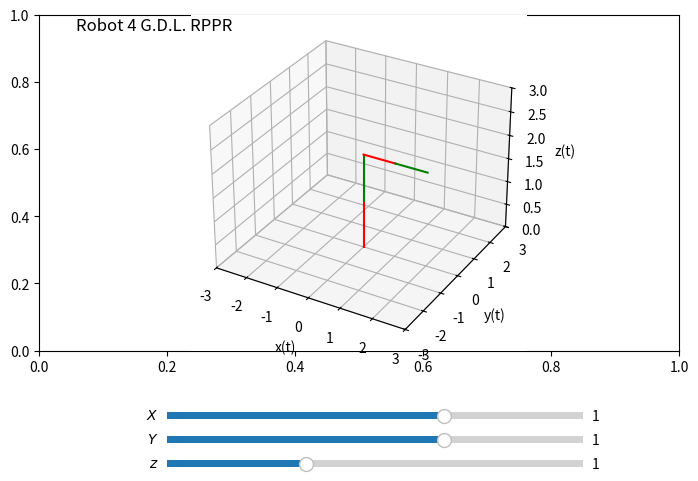

This chart was generated by the following Python code:
# UNIVERSIDAD AUTÓNOMA CHAPINGO
# DEPARTAMENTO DE INGENIERÍA MECÁNICA AGRÍCOLA
# INGENIERÍA MECATRÓNICA AGRÍCOLA
# DINÁMICA Y CONTROL DE ROBOTS
# ROBOT RR 2 GDL con sliders
# [redacted]
# [redacted]

# Importamos las librerías para el programa
import numpy as np #Importamos la librería numpy como np para vectores y matrices
import matplotlib.pyplot as plt # Importamos matplotlib como plt para graficar
from mpl_toolkits import mplot3d # Importamos mplot3d desde mplt_toolkits subpaquete de la librería de graficación para 3D
from matplotlib import cm # Importamos cm desde matplotlib subpaquete para la graficación
from matplotlib.widgets import Slider # Subpaquete para agregar las barras de control del robot
import math

# Graficación en 3d
fig, ax = plt.subplots() # Creamos una figura y sus ejes
plt.subplots_adjust(left = 0, bottom = 0.3, right =1, top = 1) # Ubicamos la figura
ax = plt.axes(projection = "3d") # Establecemos los ejes como 3 dimensiones


######################  FUNCIONES DE MATRICES DE TRASLACIÓN   #########################################

# X
def matriz_traslacion_x(x): # Definimos la matriz de traslación en x
	traslacion_x = np.array([[1,0,0,x], # Primera fila de la matriz de traslación
						   [0,1,0,0], # Segunda fila de la matriz de traslación
						   [0,0,1,0], # Tercera fila de la matriz de traslación	   
						   [0,0,0,1]]) # Cuarta fila de la matriz de traslación
	return traslacion_x # Devolvemos la matriz de traslación en x

# Y
def matriz_traslacion_y(y):  # Definimos la matriz de traslación en y
	traslacion_y = np.array([[1,0,0,0], # Primera fila de la matriz de traslación
						   [0,1,0,y], # Segunda fila de la matriz de traslación
						   [0,0,1,0], # Tercera fila de la matriz de traslación	   
						   [0,0,0,1]]) # Cuarta fila de la matriz de traslación
	return traslacion_y # Devolvemos la matriz de traslación en y

# Z
def matriz_traslacion_z(z):  # Definimos la matriz de traslación en z
	traslacion_z = np.array([[1,0,0,0], # Primera fila de la matriz de traslación
						   [0,1,0,0], # Segunda fila de la matriz de traslación
						   [0,0,1,z], # Tercera fila de la matriz de traslación	   
						   [0,0,0,1]]) # Cuarta fila de la matriz de traslación
	return traslacion_z # Devolvemos la matriz de traslación en z

######################  FUNCIONES DE MATRICES DE ROTACIÓN   #########################################

# X
def matriz_rotacion_x(grados_x): #Definimos la función de rotación en x
	rad = grados_x/180*np.pi # Conversión a grados
	matriz_rotacion_x = np.array([[1, 0, 0,0], #Matriz de rotación primera fila
						  [0,  np.cos(rad), -np.sin(rad),0], #Matriz de rotación segunda fila
						  [0,np.sin(rad),np.cos(rad),0], #Matriz de rotación terca fila
						  [0,0,0,1]]) # Cuarta fila de la matriz

	return matriz_rotacion_x #Devuelvo la matriz de rotación en x

# Y
def matriz_rotacion_y(grados_y): #Definimos la función de rotación en y
	rad = grados_y/180*np.pi # Conversión a grados
	matriz_rotacion_y = np.array([[np.cos(rad), 0, -np.sin(rad),0], #Matriz de rotación primera fila
						  [0,  1, 0,0], #Matriz de rotación segunda fila
						  [np.sin(rad), 0, np.cos(rad),0], #Matriz de rotación terca fila
						  [0,0,0,1]]) # Cuarta fila de la matriz

	return matriz_rotacion_y #Devuelvo la matriz de rotación en y

# Z
def matriz_rotacion_z(grados_z): #Definimos la función de rotación en z
	rad = grados_z/180*np.pi # Conversión a grados
	rotacion_z = np.array([[np.cos(rad),-np.sin(rad),0,0],  #Matriz de rotación primera fila
							[np.sin(rad),np.cos(rad),0,0], #Matriz de rotación segunda fila
								[0,0,1,0], #Matriz de rotación terca fila
								[0,0,0,1]]) # Cuarta fila de la matriz
	return rotacion_z # devolvemos la matriz de rotación en z

def cinematica_inversa(x,y,z,d1,d4):
	theta_1 = math.atan2(y,x)
	d2 = z
	d3 = math.cos(theta_1)*x + math.sin(theta_1)*y - d4
	theta_1 = round((theta_1*180/np.pi),1)
	return theta_1, d2, d3

# Configutación de la gráfica
def configuracion_grafica(): # función de configuración de la gráfica
	plt.title("Robot 4 G.D.L. RPPR",x=-0.03, y=30) # Título de la gráfica
	ax.set_xlim(-3,3)
	ax.set_ylim(-3,3)
	ax.set_zlim(0,3) 

	ax.set_xlabel("x(t)") # Nombre del eje x
	ax.set_ylabel("y(t)") # Nombre del eje y
	ax.set_zlabel("z(t)") # Nombre del eje z

def sistema_coordenadas(a,b,c,a_f,b_f,c_f):
	x = [a,a_f] 
	y = [b,b_f]
	z = [c,c_f]

	ax.plot3D(x,[b,b],[c,c],color="red") # X
	ax.plot3D([a,a],y,[c,c],color="blue") # Y
	ax.plot3D([a,a],[b,b],z,color="green") # Z

def DH(theta_i,d_i,a_i,alpha_i):
	MT = matriz_rotacion_z(theta_i)@matriz_traslacion_z(d_i)@matriz_traslacion_x(a_i)@matriz_rotacion_x(alpha_i)
	print(MT)
	return MT

def robot_RR(theta_1, d1, a1, alpha_1, 
		 	 theta_2, d2, a2, alpha_2,
			 theta_3, d3, a3, alpha_3,
			 theta_4, d4, a4, alpha_4):
	
	# Pata 1 Frente derecha
	A0 = np.eye(4)
	_0A1 = DH(theta_1, d1, a1, alpha_1)
	_1A2 = DH(theta_2, d2, a2, alpha_2)
	_2A3 = DH(theta_3, d3, a3, alpha_3)
	_3A4 = DH(theta_4, d4, a4, alpha_4)
	_0A2 = _0A1@_1A2
	_0A3 = _0A2@_2A3
	_0A4 = _0A3@_3A4

	# Se deibujan los eslabones
	ax.plot3D([A0[0,3],_0A1[0,3]],[A0[1,3],_0A1[1,3]],[A0[2,3],_0A1[2,3]], color = 'red')
	ax.plot3D([_0A1[0,3],_0A2[0,3]],[_0A1[1,3],_0A2[1,3]],[_0A1[2,3],_0A2[2,3]], color = 'green')
	ax.plot3D([_0A2[0,3],_0A3[0,3]],[_0A2[1,3],_0A3[1,3]],[_0A2[2,3],_0A3[2,3]], color = 'red')
	ax.plot3D([_0A3[0,3],_0A4[0,3]],[_0A3[1,3],_0A4[1,3]],[_0A3[2,3],_0A4[2,3]], color = 'green')

def actualizacion_juntas2(val):
	
	ax.cla() # Limpia la gráfica
	configuracion_grafica()
	x = sld_angulo_1.val
	y = sld_angulo_2.val
	z = sld_angulo_3.val
	theta_1,d2,d3 = cinematica_inversa(x,y,z,1,1)
	Matriz_TH = robot_RR(theta_1,1,0,0,
						 90,d2,0,90,
						 0,d3,0,0,
						 0,1,0,0) #theta_1, d1=0, a1=10, alpha_1=0, theta_2, d2=0, a2=7, alpha_2=0
	

ax1 = plt.axes([0.2,0.15,0.65,0.03])
ax2 = plt.axes([0.2,0.1,0.65,0.03])
ax3 = plt.axes([0.2,0.05,0.65,0.03])	

sld_angulo_1 = Slider(ax1,r"$X$",-3,3,valinit=1)	
sld_angulo_2 = Slider(ax2,r"$Y$",-3,3,valinit=1)
sld_angulo_3 = Slider(ax3,r"$z$",0,3,valinit=1)	


configuracion_grafica()
Matriz_TH = robot_RR(0,1,0,0,
				   	 90,1,0,90,
				   	 0,1,0,0,
				   	 0,1,0,0)

sld_angulo_1.on_changed(actualizacion_juntas2)
sld_angulo_2.on_changed(actualizacion_juntas2)
sld_angulo_3.on_changed(actualizacion_juntas2)

plt.show()